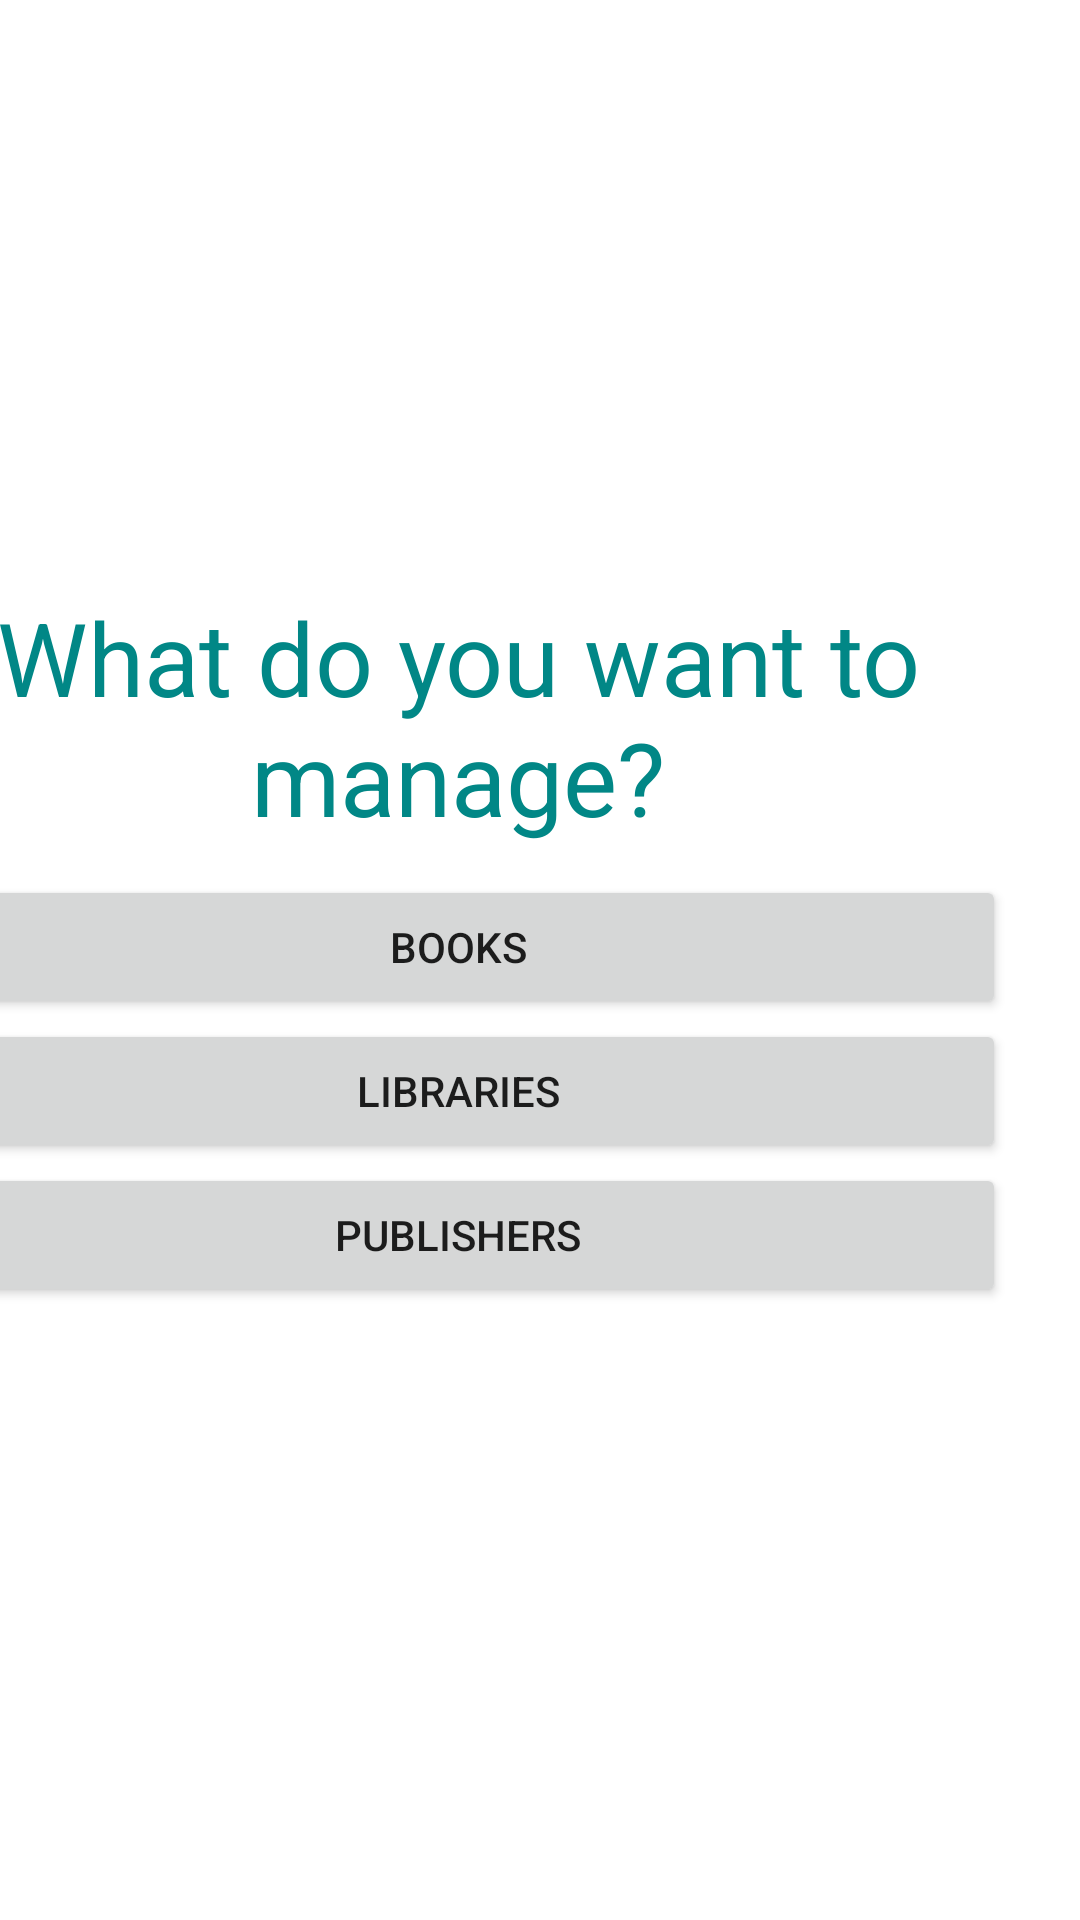

Reconstruct the res/layout file that produces this screen, plus the resources it refers to.
<!-- AndroidManifest.xml: application theme Theme.AppBook -->
<!-- res/layout/activity_main.xml -->
<?xml version="1.0" encoding="utf-8"?>
<androidx.constraintlayout.widget.ConstraintLayout xmlns:android="http://schemas.android.com/apk/res/android"
    xmlns:app="http://schemas.android.com/apk/res-auto"
    xmlns:tools="http://schemas.android.com/tools"
    android:layout_width="match_parent"
    android:layout_height="match_parent"
    tools:context=".MainActivity">

    <LinearLayout
        android:id="@+id/linearLayout4"
        android:layout_width="415dp"
        android:layout_height="648dp"
        android:orientation="vertical"
        app:layout_constraintBottom_toBottomOf="parent"
        app:layout_constraintEnd_toEndOf="parent"
        app:layout_constraintHorizontal_bias="1.0"
        app:layout_constraintStart_toStartOf="parent"
        app:layout_constraintTop_toTopOf="parent">

        <ImageView
            android:id="@+id/main_image"
            android:layout_width="match_parent"
            android:layout_height="200dp"
            android:contentDescription="@string/image_description"
            app:srcCompat="@drawable/book"
            tools:ignore="ImageContrastCheck" />

        <TextView
            android:id="@+id/main_text"
            android:layout_width="match_parent"
            android:layout_height="wrap_content"
            android:text="@string/main_menu_title"
            android:textAlignment="center"
            android:textColor="@color/teal_700"
            android:textSize="34sp" />

        <Button
            android:id="@+id/book_list"
            android:layout_width="match_parent"
            android:layout_height="wrap_content"
            android:layout_marginStart="25dp"
            android:layout_marginTop="10dp"
            android:layout_marginEnd="25dp"
            android:padding="10dp"
            android:text="@string/books" />

        <Button
            android:id="@+id/library_list"
            android:layout_width="match_parent"
            android:layout_height="wrap_content"
            android:layout_marginStart="25dp"
            android:layout_marginEnd="25dp"
            android:text="@string/libraries" />

        <Button
            android:id="@+id/publisher_list"
            android:layout_width="match_parent"
            android:layout_height="wrap_content"
            android:layout_marginStart="25dp"
            android:layout_marginEnd="25dp"
            android:text="@string/publishers" />
    </LinearLayout>

</androidx.constraintlayout.widget.ConstraintLayout>
<!-- resources referenced by this layout -->
<resources>
  <string name="books">Books</string>
  <string name="image_description">Image</string>
  <string name="libraries">Libraries</string>
  <string name="main_menu_title">What do you want to manage?</string>
  <string name="publishers">Publishers</string>
  <style name="Theme.AppBook" parent="Theme.MaterialComponents.DayNight.DarkActionBar">
          
          <item name="colorPrimary">@color/purple_500</item>
          <item name="colorPrimaryVariant">@color/purple_700</item>
          <item name="colorOnPrimary">@color/white</item>
          
          <item name="colorSecondary">@color/teal_200</item>
          <item name="colorSecondaryVariant">@color/teal_700</item>
          <item name="colorOnSecondary">@color/black</item>
          
          <item name="android:statusBarColor">?attr/colorPrimaryVariant</item>
          
      </style>
  <!-- not gathered from this repository: default colours our renderer supplied (Android Studio template values) -->
  <color name="purple_500">#FF6200EE</color>
  <color name="purple_700">#FF3700B3</color>
  <color name="teal_200">#FF03DAC5</color>
  <color name="teal_700">#FF018786</color>
  <color name="black">#FF000000</color>
  <color name="white">#FFFFFFFF</color>
</resources>
